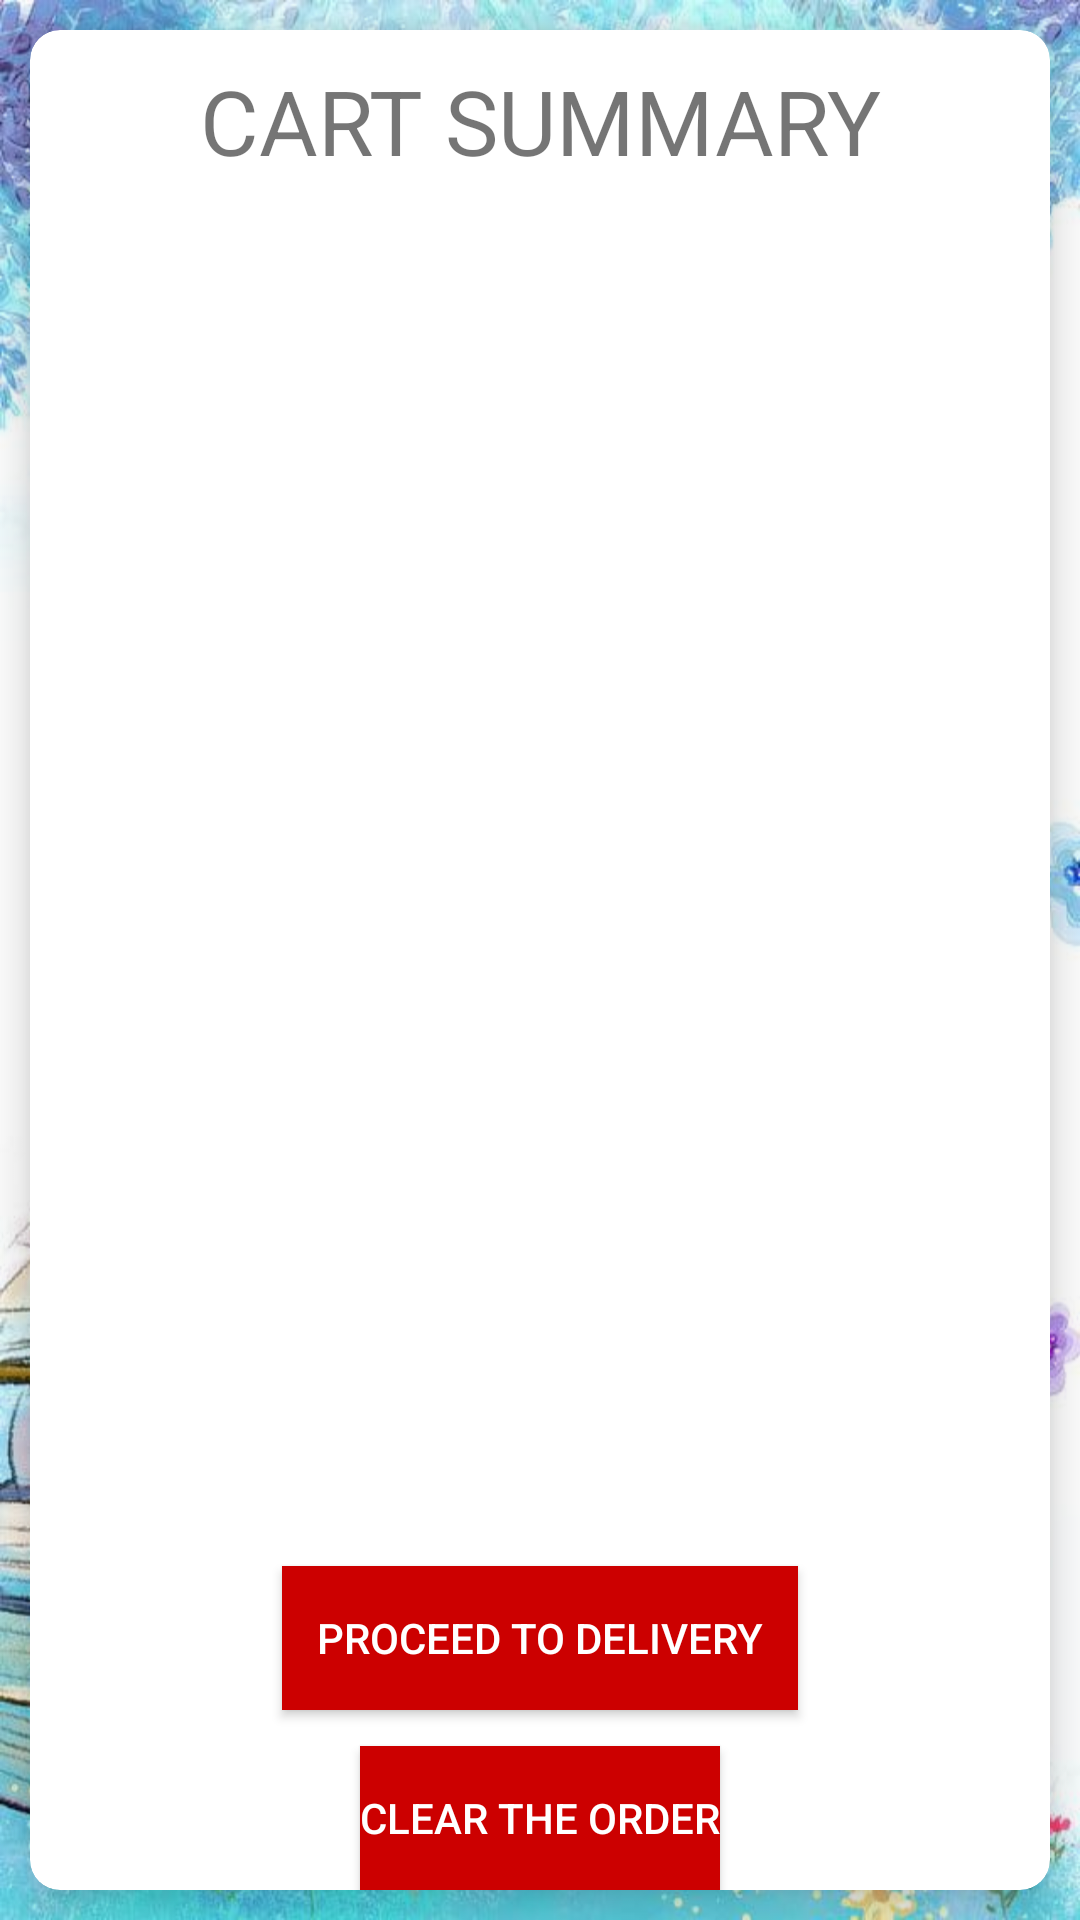

Write the Android layout XML for this screen, with the resource values it uses.
<!-- AndroidManifest.xml: application theme Theme.TheBookBank -->
<!-- res/layout/activity_summary.xml -->
<?xml version="1.0" encoding="utf-8"?>
<RelativeLayout xmlns:android="http://schemas.android.com/apk/res/android"
    xmlns:app="http://schemas.android.com/apk/res-auto"
    xmlns:tools="http://schemas.android.com/tools"
    android:layout_width="match_parent"
    android:layout_height="match_parent"
    android:background="@drawable/background"
    tools:context=".SummaryActivity">

    <androidx.cardview.widget.CardView
        android:layout_width="match_parent"
        android:layout_height="match_parent"
        app:cardCornerRadius="10dp"
        app:cardElevation="10dp"
        android:layout_margin="10dp">

        <RelativeLayout
            android:layout_width="match_parent"
            android:layout_height="match_parent">

            <TextView
                android:layout_width="match_parent"
                android:layout_height="wrap_content"
                android:gravity="center"
                android:layout_marginTop="10dp"
                android:textSize="30sp"
                android:id="@+id/orderSummary"
                android:text="CART SUMMARY"/>


            <ListView
                android:id="@+id/list"
                android:layout_width="match_parent"
                android:layout_height="match_parent"
                android:paddingTop="40dp">
            </ListView>

            <Button
                android:layout_width="wrap_content"
                android:layout_height="wrap_content"
                android:layout_marginRight="30dp"
                android:layout_marginLeft="30dp"
                android:layout_centerInParent="true"
                android:text="Clear The ORDER"
                android:textColor="@android:color/white"
                android:background="@android:color/holo_red_dark"
                android:id="@+id/clearthedatabase"
                android:layout_alignParentBottom="true"/>

            <Button
                android:id="@+id/pay"
                android:layout_width="172dp"
                android:layout_height="wrap_content"
                android:layout_alignParentBottom="true"
                android:layout_centerInParent="true"
                android:layout_marginLeft="30dp"
                android:layout_marginRight="30dp"
                android:layout_marginBottom="60dp"
                android:background="@android:color/holo_red_dark"
                android:text="Proceed to delivery"
                android:textColor="@android:color/white" />

        </RelativeLayout>


    </androidx.cardview.widget.CardView>




</RelativeLayout>
<!-- resources referenced by this layout -->
<resources>
  <!-- drawable background: jpeg bitmap (drawable, 61161 bytes) -->
  <style name="Theme.TheBookBank" parent="Theme.MaterialComponents.DayNight.DarkActionBar">
          
          <item name="colorPrimary">@color/purple_500</item>
          <item name="colorPrimaryVariant">@color/purple_700</item>
          <item name="colorOnPrimary">@color/white</item>
          
          <item name="colorSecondary">@color/teal_200</item>
          <item name="colorSecondaryVariant">@color/teal_700</item>
          <item name="colorOnSecondary">@color/black</item>
          
          <item name="android:statusBarColor" tools:targetApi="l">?attr/colorPrimaryVariant</item>
          
      </style>
  <color name="purple_500">#000080</color>
  <color name="purple_700">#FF3700B3</color>
  <color name="white">#FFFFFFFF</color>
  <color name="teal_200">#FF03DAC5</color>
  <color name="teal_700">#FF018786</color>
  <color name="black">#FF000000</color>
</resources>
